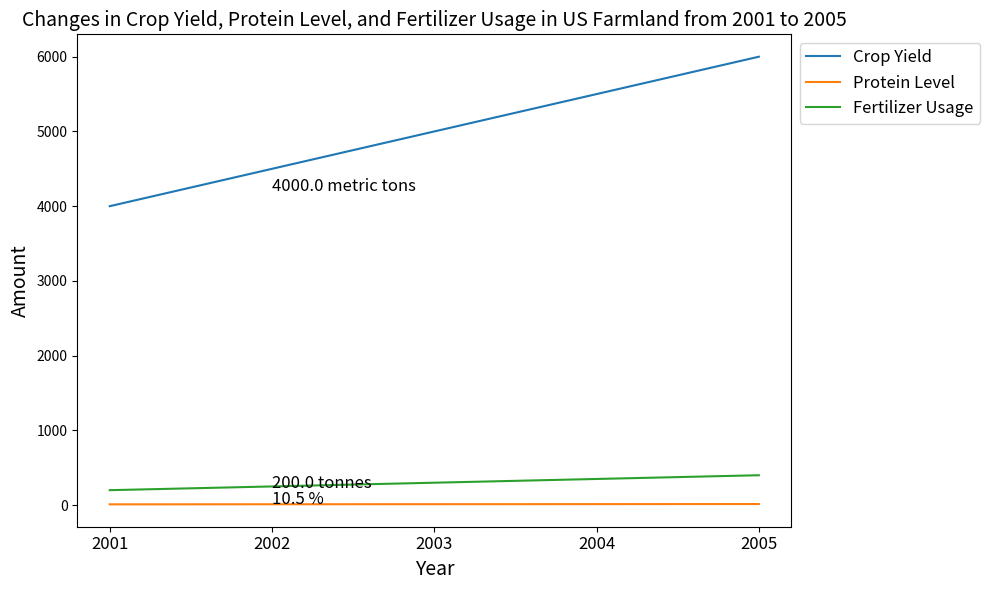

Python code for this plot: (Note: this script raises an exception after producing the figure.)

import matplotlib.pyplot as plt
import numpy as np

# Create the array from data
data = np.array([[2001,4000,10.5,200],
                 [2002,4500,11.5,250],
                 [2003,5000,12.5,300],
                 [2004,5500,13.5,350],
                 [2005,6000,14.5,400]])

# Extract the columns from the array 
year = data[:,0]
crop_yield = data[:,1]
protein_level = data[:,2]
fertilizer_usage = data[:,3]

# Create the figure
plt.figure(figsize=(10,6))

# Add the subplot
plt.subplot(111)

# Plot the data
plt.plot(year, crop_yield, label='Crop Yield')
plt.plot(year, protein_level, label='Protein Level')
plt.plot(year, fertilizer_usage, label='Fertilizer Usage')

# Set the title and labels
plt.title('Changes in Crop Yield, Protein Level, and Fertilizer Usage in US Farmland from 2001 to 2005', fontsize=14)
plt.xlabel('Year', fontsize=14)
plt.ylabel('Amount', fontsize=14)

# Annotate values
plt.annotate('{} metric tons'.format(crop_yield[0]), xy=(year[0], crop_yield[0]), xytext=(year[0] + 1, crop_yield[0] + 200), fontsize=12)
plt.annotate('{} %'.format(protein_level[0]), xy=(year[0], protein_level[0]), xytext=(year[0] + 1, protein_level[0] + 0.5), fontsize=12)
plt.annotate('{} tonnes'.format(fertilizer_usage[0]), xy=(year[0], fertilizer_usage[0]), xytext=(year[0] + 1, fertilizer_usage[0] + 25), fontsize=12)

# Set the legend
plt.legend(loc='upper left', fontsize=12, bbox_to_anchor=(1,1))

# Format the ticks
plt.xticks(year, fontsize=12)

# Adjust the layout
plt.tight_layout()

# Save the figure
plt.savefig('line chart/png/608.png')

# Clear the figure
plt.clf()
